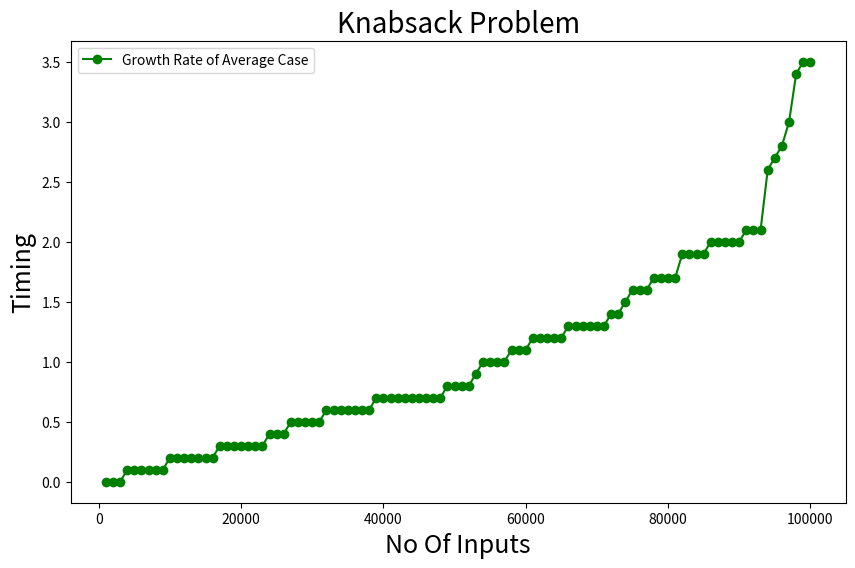

The matplotlib source for this figure:
import matplotlib.pyplot as plt
import numpy as np

b=[0,0.1,0,0,0.1,0.1,0.1,0.1,0.2,0.2,0.2,0.1,0.2,0.2,0.2,0.2,0.3,0.3,0.3,0.3,0.3,0.4,0.4,0.3,0.5,0.4,0.3,0.6,0.7,0.5,0.7,0.5,0.7,0.5,0.5,0.6,0.6,0.6,0.6,0.7,0.6,0.7,0.6,0.8,0.8,0.8,0.7,0.7,0.7,1.3,1,1.1,1,0.7,0.9,0.7,1.1,0.8,1,1.2,1.1,1,1.4,1.2,1.3,1.2,1.3,1.3,1.3,1.7,1.6,1.5,1.9,2,1.3,2,1.2,1.7,1.6,2,1.7,2.1,1.6,1.2,1.7,1.9,1.9,2,2.1,2.1,1.9,2,1.4,2.8,2.7,3,3.5,3.4,3.5,2.6,]

b.sort()
print(len(b))

a=np.arange(1000,100001,1000)
print(a)

# Adjust according to the length of b
# a=[1000,   2000,   3000,   4000,   5000,   6000,   7000,
#          8000,   9000,  10000,  11000,  12000,  13000,  14000,
#         15000,  16000,  17000,  18000,  19000,  20000,  21000,
#         22000,  23000,  24000,  25000,  26000,  27000,  28000,
#         29000,  30000,  31000,]

plt.figure(figsize=(10,6))
plt.plot(a,b,color='g',marker='o',label='Growth Rate of Average Case')
plt.title('Knabsack Problem' , fontsize=20)
plt.xlabel('No Of Inputs',fontsize=18)
plt.ylabel('Timing',fontsize=18)
plt.legend()
plt.show()